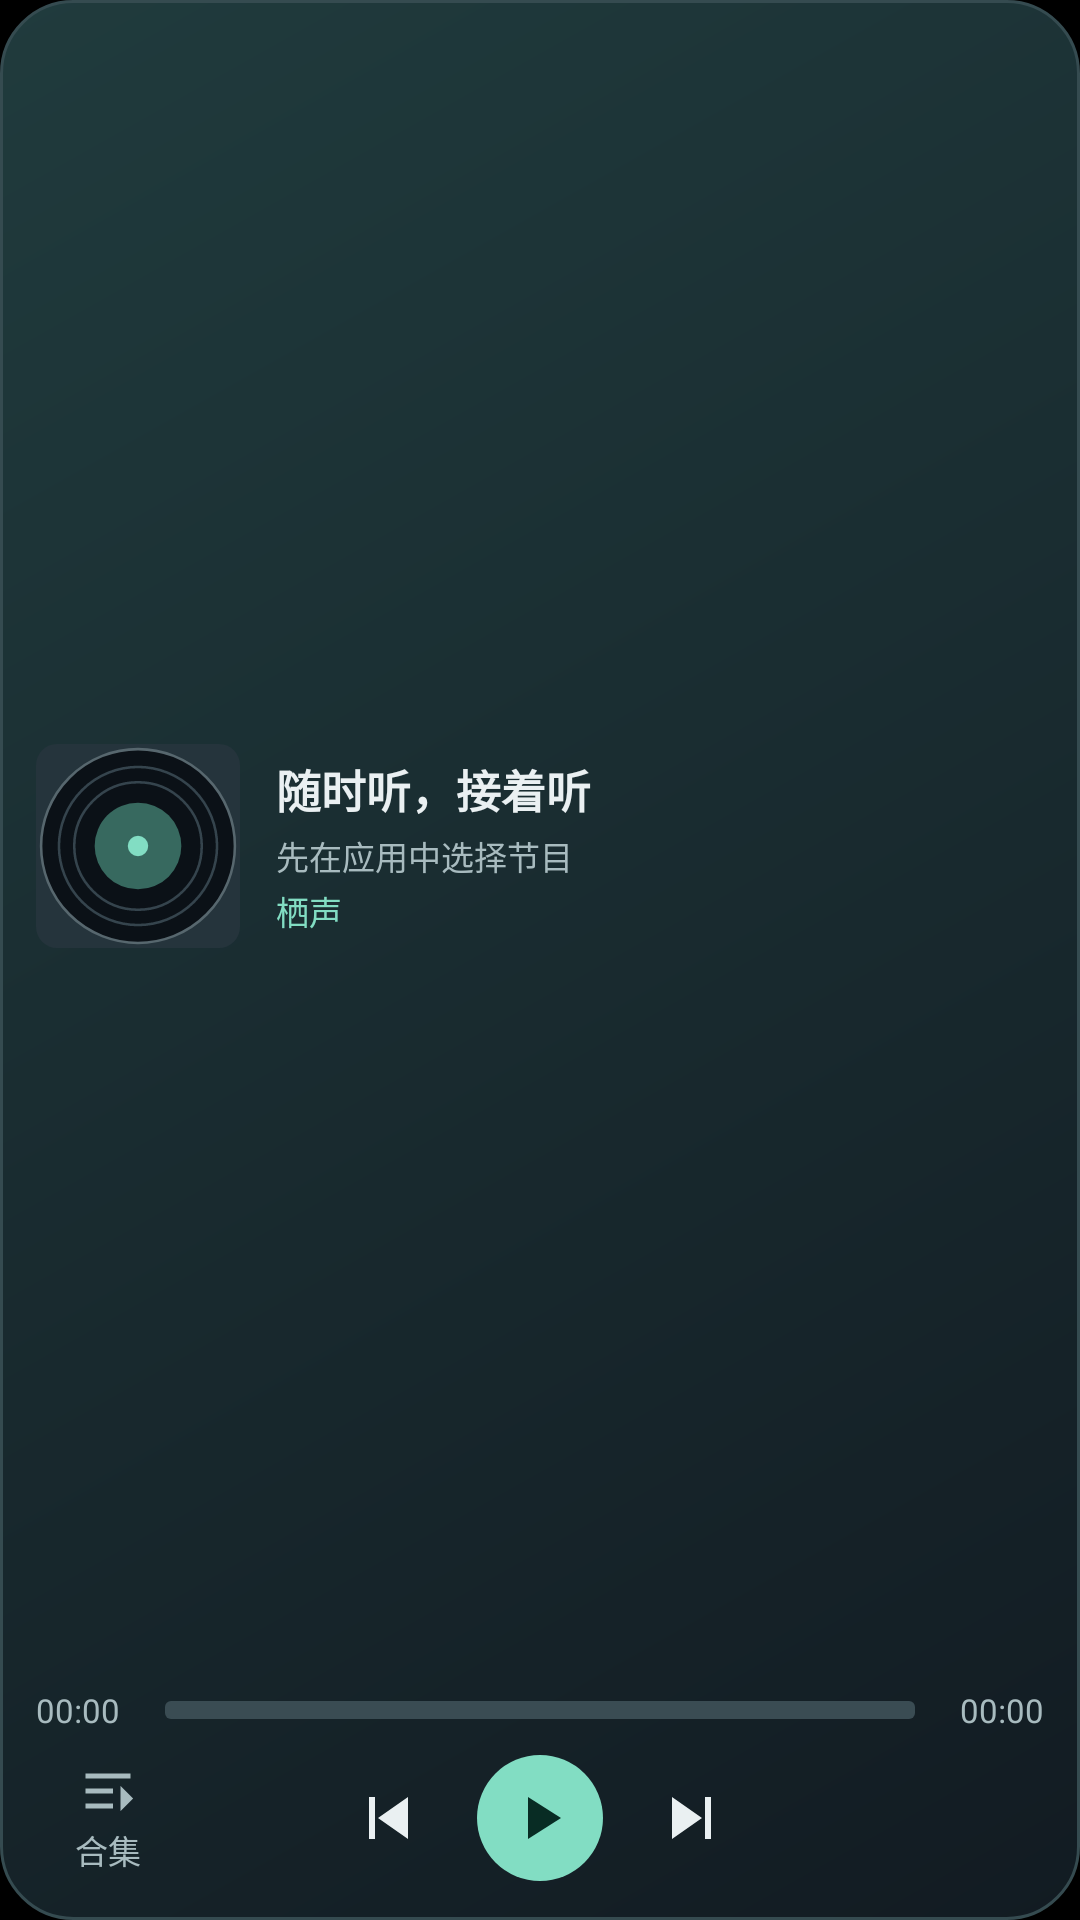

Produce the Android XML layout that renders to this screen, including the resource entries it uses.
<!-- AndroidManifest.xml: application theme Theme.BiliListen -->
<!-- res/layout/widget_player_wide.xml -->
<?xml version="1.0" encoding="utf-8"?>
<LinearLayout xmlns:android="http://schemas.android.com/apk/res/android"
    android:id="@+id/widget_content" android:layout_width="match_parent" android:layout_height="match_parent"
    android:orientation="vertical" android:paddingHorizontal="12dp" android:paddingVertical="10dp"
    android:background="@drawable/widget_background">
    <LinearLayout android:layout_width="match_parent" android:layout_height="0dp" android:layout_weight="1"
        android:gravity="center_vertical" android:orientation="horizontal" android:baselineAligned="false">
        <ImageView android:id="@+id/widget_cover" android:layout_width="wrap_content" android:layout_height="wrap_content"
            android:maxWidth="68dp" android:maxHeight="68dp" android:adjustViewBounds="true"
            android:src="@drawable/widget_record" android:background="@drawable/widget_square_cover_background"
            android:scaleType="centerCrop" android:contentDescription="@string/widget_cover" />
        <LinearLayout android:layout_width="0dp" android:layout_weight="1" android:layout_height="wrap_content"
            android:orientation="vertical" android:layout_marginStart="12dp">
            <TextView android:id="@+id/widget_title" android:layout_width="match_parent" android:layout_height="wrap_content"
                android:text="@string/widget_empty_title" android:textColor="#EAF0F2" android:textSize="15sp"
                android:textStyle="bold" android:maxLines="2" android:ellipsize="end" />
            <TextView android:id="@+id/widget_subtitle" android:layout_width="match_parent" android:layout_height="wrap_content"
                android:layout_marginTop="3dp" android:text="@string/widget_empty_subtitle"
                android:textColor="#A8BBBF" android:textSize="11sp" android:maxLines="1" android:ellipsize="end" />
            <TextView android:id="@+id/widget_status" android:layout_width="match_parent" android:layout_height="wrap_content"
                android:layout_marginTop="2dp" android:text="@string/app_name" android:textColor="#82DDC3"
                android:textSize="11sp" android:maxLines="1" android:ellipsize="end" />
        </LinearLayout>
    </LinearLayout>
    <LinearLayout android:layout_width="match_parent" android:layout_height="24dp" android:layout_marginTop="4dp"
        android:gravity="center_vertical" android:orientation="horizontal" android:baselineAligned="false">
        <TextView android:id="@+id/widget_time" android:layout_width="wrap_content" android:layout_height="wrap_content"
            android:minWidth="34dp" android:text="@string/widget_zero_time" android:textColor="#A8BBBF"
            android:textSize="11sp" android:maxLines="1" android:fontFamily="sans-serif" />
        <ProgressBar android:id="@+id/widget_progress" style="?android:attr/progressBarStyleHorizontal"
            android:layout_width="0dp" android:layout_weight="1" android:layout_height="6dp"
            android:layout_marginHorizontal="9dp" android:progressDrawable="@drawable/widget_progress"
            android:max="1000" android:progress="0" android:indeterminate="false" />
        <TextView android:id="@+id/widget_duration" android:layout_width="wrap_content" android:layout_height="wrap_content"
            android:minWidth="34dp" android:gravity="end" android:text="@string/widget_zero_time"
            android:textColor="#A8BBBF" android:textSize="11sp" android:maxLines="1" android:fontFamily="sans-serif" />
    </LinearLayout>
    <FrameLayout android:layout_width="match_parent" android:layout_height="48dp">
        <TextView android:id="@+id/widget_switch_collection" android:layout_width="48dp" android:layout_height="48dp"
            android:layout_gravity="start|center_vertical" android:gravity="center"
            android:background="@android:color/transparent" android:text="@string/widget_switch_collection_short"
            android:drawableTop="@drawable/ic_widget_collections" android:paddingTop="5dp" android:paddingBottom="4dp"
            android:textColor="#A8BBBF" android:textSize="11sp" android:contentDescription="@string/widget_switch_collection"
            android:focusable="true" android:clickable="true" />
        <include android:id="@+id/widget_transport" layout="@layout/widget_controls"
            android:layout_width="156dp" android:layout_height="48dp" android:layout_gravity="center" />
    </FrameLayout>
</LinearLayout>
<!-- res/layout/widget_controls.xml (included above) -->
<?xml version='1.0' encoding='utf-8'?>
<LinearLayout xmlns:android="http://schemas.android.com/apk/res/android" android:layout_width="match_parent" android:layout_height="48dp" android:gravity="center" android:orientation="horizontal" android:baselineAligned="false">
    <ImageButton android:id="@+id/widget_previous" android:layout_width="0dp" android:layout_weight="1" android:layout_height="48dp" android:background="@android:color/transparent" android:src="@drawable/ic_widget_previous" android:padding="12dp" android:scaleType="fitCenter" android:contentDescription="@string/widget_previous" />
    <FrameLayout android:layout_width="48dp" android:layout_height="48dp" android:padding="3dp">
        <ImageButton android:id="@+id/widget_toggle" android:layout_width="match_parent" android:layout_height="match_parent" android:src="@drawable/ic_widget_play" android:background="@drawable/widget_play_background" android:padding="9dp" android:scaleType="fitCenter" android:contentDescription="@string/widget_play" />
    </FrameLayout>
    <ImageButton android:id="@+id/widget_next" android:layout_width="0dp" android:layout_weight="1" android:layout_height="48dp" android:background="@android:color/transparent" android:src="@drawable/ic_widget_next" android:padding="12dp" android:scaleType="fitCenter" android:contentDescription="@string/widget_next" />
</LinearLayout>
<!-- resources referenced by this layout -->
<resources>
  <!-- drawable ic_widget_collections (drawable) -->
  <?xml version="1.0" encoding="utf-8"?>
  <vector xmlns:android="http://schemas.android.com/apk/res/android" android:width="20dp" android:height="20dp"
      android:viewportWidth="24" android:viewportHeight="24">
      <path android:fillColor="#A8BBBF" android:pathData="M3,5h18v2H3zM3,11h11v2H3zM3,17h11v2H3zM17,10l5,5 -5,5z" />
  </vector>
  <!-- drawable ic_widget_next (drawable) -->
  <?xml version='1.0' encoding='utf-8'?>
  <vector xmlns:android="http://schemas.android.com/apk/res/android" android:width="24dp" android:height="24dp" android:viewportWidth="24" android:viewportHeight="24">
      <path android:fillColor="#EAF0F2" android:pathData="M16,5 L18,5 L18,19 L16,19 Z M5,5 L15,12 L5,19 Z" />
  </vector>
  <!-- drawable ic_widget_play (drawable) -->
  <?xml version='1.0' encoding='utf-8'?>
  <vector xmlns:android="http://schemas.android.com/apk/res/android" android:width="24dp" android:height="24dp" android:viewportWidth="24" android:viewportHeight="24">
      <path android:fillColor="#082C24" android:pathData="M8,5 L19,12 L8,19 Z" />
  </vector>
  <!-- drawable ic_widget_previous (drawable) -->
  <?xml version='1.0' encoding='utf-8'?>
  <vector xmlns:android="http://schemas.android.com/apk/res/android" android:width="24dp" android:height="24dp" android:viewportWidth="24" android:viewportHeight="24">
      <path android:fillColor="#EAF0F2" android:pathData="M6,5 L8,5 L8,19 L6,19 Z M19,5 L9,12 L19,19 Z" />
  </vector>
  <!-- drawable widget_background (drawable) -->
  <?xml version='1.0' encoding='utf-8'?>
  <shape xmlns:android="http://schemas.android.com/apk/res/android">
      <gradient android:startColor="#203B3D" android:endColor="#121B22" android:angle="315" />
      <corners android:radius="24dp" />
      <stroke android:width="1dp" android:color="#354B50" />
  </shape>
  <!-- drawable widget_play_background (drawable) -->
  <?xml version='1.0' encoding='utf-8'?>
  <shape xmlns:android="http://schemas.android.com/apk/res/android" android:shape="oval">
      <solid android:color="#82DDC3" />
  </shape>
  <!-- drawable widget_square_cover_background (drawable) -->
  <?xml version="1.0" encoding="utf-8"?>
  <shape xmlns:android="http://schemas.android.com/apk/res/android" android:shape="rectangle">
      <solid android:color="#25343C" />
      <corners android:radius="7dp" />
  </shape>
  <string name="app_name">栖声</string>
  <string name="widget_cover">节目封面</string>
  <string name="widget_empty_subtitle">先在应用中选择节目</string>
  <string name="widget_empty_title">随时听，接着听</string>
  <string name="widget_next">下一条</string>
  <string name="widget_play">播放</string>
  <string name="widget_previous">上一条</string>
  <string name="widget_switch_collection">切换合集</string>
  <string name="widget_switch_collection_short">合集</string>
  <string name="widget_zero_time">00:00</string>
  <style name="Theme.BiliListen" parent="Theme.BiliListen.Base" />
  <style name="Theme.BiliListen.Base" parent="android:Theme.Material.NoActionBar">
          <item name="android:statusBarColor">@android:color/transparent</item>
          <item name="android:navigationBarColor">@android:color/transparent</item>
          <item name="android:windowLightStatusBar">false</item>
          <item name="android:windowLightNavigationBar">false</item>
          <item name="android:windowLayoutInDisplayCutoutMode">shortEdges</item>
          <item name="android:windowBackground">@android:color/black</item>
      </style>
</resources>
